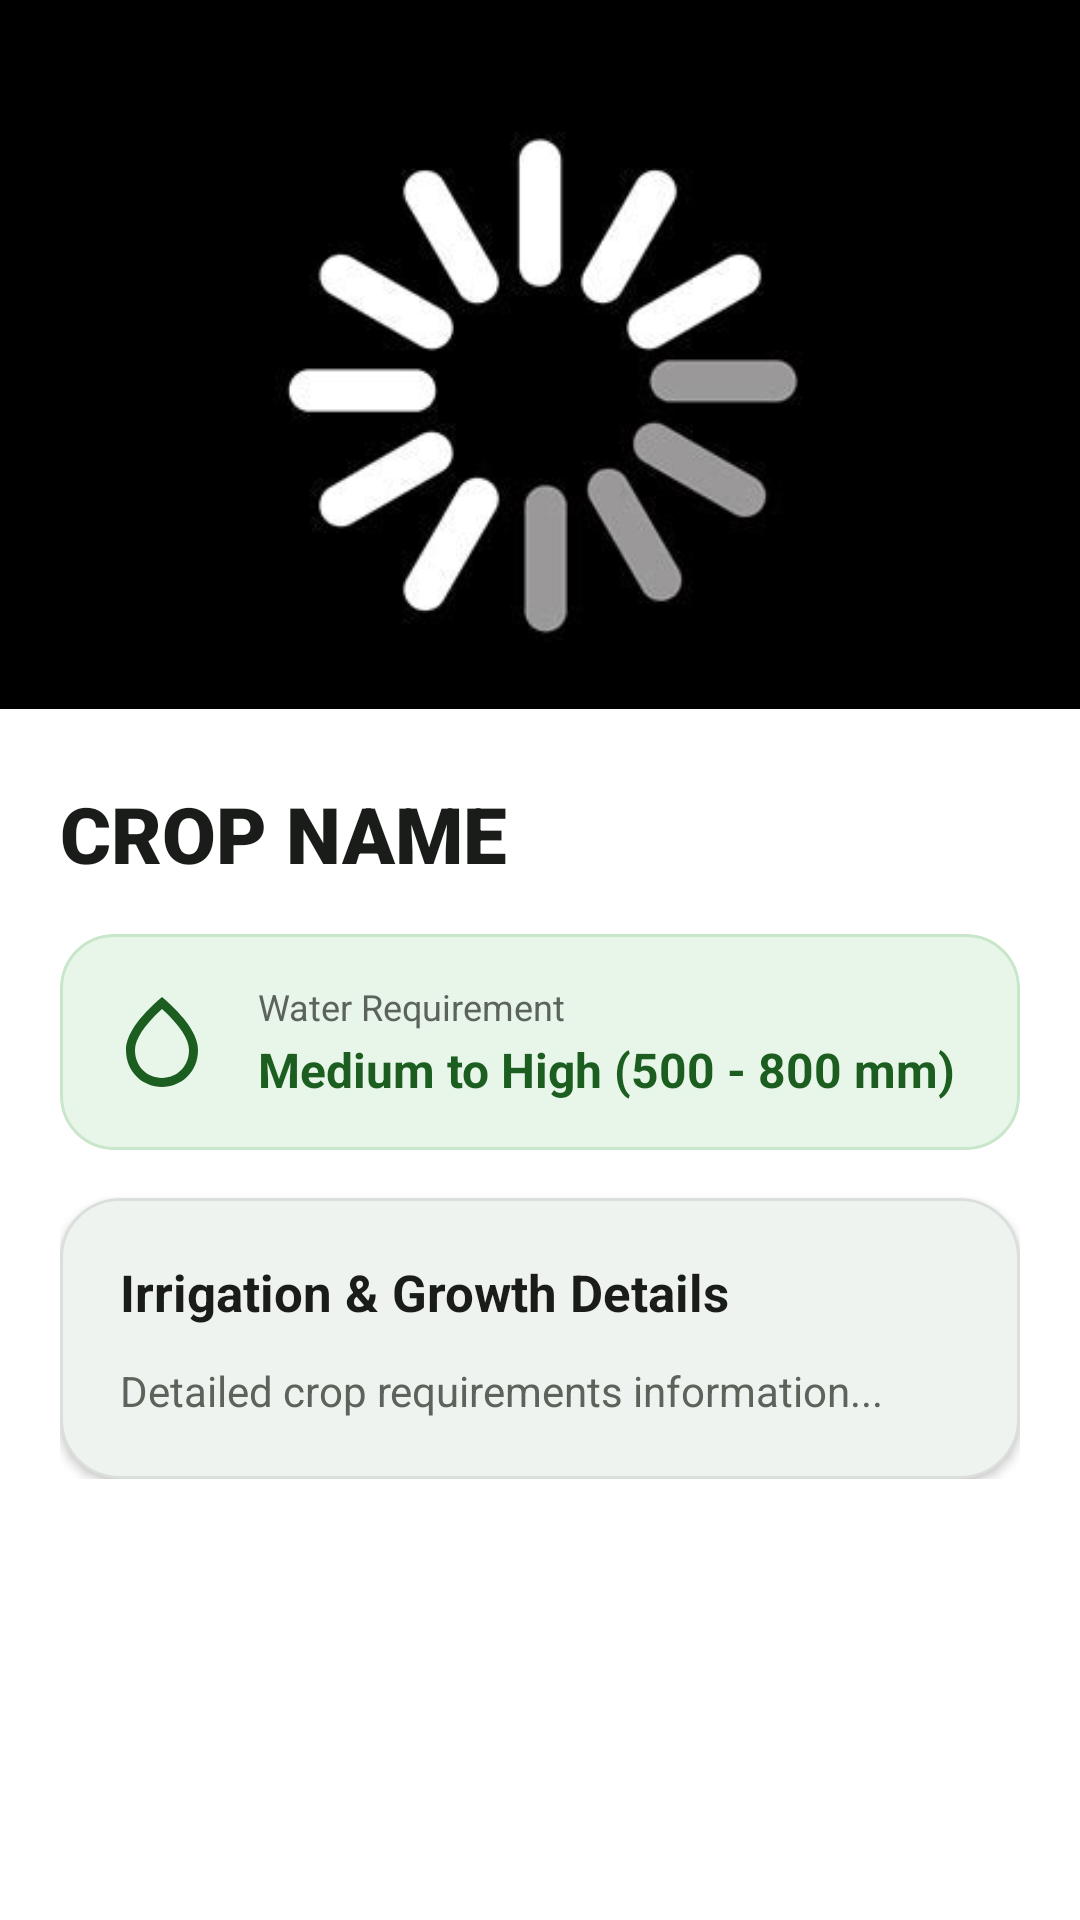

Produce the Android XML layout that renders to this screen, including the resource entries it uses.
<!-- AndroidManifest.xml: application theme Theme.AGRICONNECT -->
<!-- res/layout/fragment_crop__detail.xml -->
<?xml version="1.0" encoding="utf-8"?>
<layout xmlns:android="http://schemas.android.com/apk/res/android"
    xmlns:app="http://schemas.android.com/apk/res-auto"
    xmlns:tools="http://schemas.android.com/tools">

    <ScrollView
        android:id="@+id/scrollView"
        android:layout_width="match_parent"
        android:layout_height="match_parent"
        android:background="?attr/colorSurface"
        android:fillViewport="true">

        <LinearLayout
            android:layout_width="match_parent"
            android:layout_height="wrap_content"
            android:orientation="vertical"
            android:paddingBottom="36dp"
            tools:context=".Crop_Suggestion.Crop_Discription.Crop_Detail">

            
            <com.google.android.material.card.MaterialCardView
                android:layout_width="match_parent"
                android:layout_height="260dp"
                app:cardCornerRadius="0dp"
                app:cardElevation="0dp"
                app:strokeWidth="0dp">

                <ImageView
                    android:id="@+id/Crop_Image"
                    android:layout_width="match_parent"
                    android:layout_height="match_parent"
                    android:scaleType="centerCrop"
                    android:src="@drawable/loding" />

                <View
                    android:layout_width="match_parent"
                    android:layout_height="100dp"
                    android:layout_gravity="bottom"
                    android:background="@drawable/gradient_bg" />
            </com.google.android.material.card.MaterialCardView>

            
            <LinearLayout
                android:layout_width="match_parent"
                android:layout_height="wrap_content"
                android:layout_marginTop="-24dp"
                android:background="@drawable/bg_header_gradient"
                android:backgroundTint="?attr/colorSurface"
                android:orientation="vertical"
                android:paddingHorizontal="20dp"
                android:paddingTop="24dp">

                
                <TextView
                    android:id="@+id/Crop_Name"
                    android:layout_width="match_parent"
                    android:layout_height="wrap_content"
                    android:fontFamily="sans-serif-black"
                    android:text="CROP NAME"
                    android:textColor="@color/agri_text_primary"
                    android:textSize="26sp"
                    android:textStyle="bold" />

                
                <com.google.android.material.card.MaterialCardView
                    android:layout_width="match_parent"
                    android:layout_height="wrap_content"
                    android:layout_marginTop="16dp"
                    app:cardBackgroundColor="@color/agri_mint"
                    app:cardCornerRadius="18dp"
                    app:cardElevation="0dp"
                    app:strokeColor="@color/agri_mint_dark"
                    app:strokeWidth="1dp">

                    <LinearLayout
                        android:layout_width="match_parent"
                        android:layout_height="wrap_content"
                        android:gravity="center_vertical"
                        android:orientation="horizontal"
                        android:padding="16dp">

                        <ImageView
                            android:layout_width="36dp"
                            android:layout_height="36dp"
                            android:src="@drawable/ic_water_drop"
                            app:tint="@color/agri_green_primary" />

                        <LinearLayout
                            android:layout_width="match_parent"
                            android:layout_height="wrap_content"
                            android:layout_marginStart="14dp"
                            android:orientation="vertical">

                            <TextView
                                android:layout_width="wrap_content"
                                android:layout_height="wrap_content"
                                android:fontFamily="sans-serif"
                                android:text="Water Requirement"
                                android:textColor="@color/agri_text_secondary"
                                android:textSize="12sp" />

                            <TextView
                                android:id="@+id/Crop_water_level"
                                android:layout_width="wrap_content"
                                android:layout_height="wrap_content"
                                android:layout_marginTop="2dp"
                                android:fontFamily="sans-serif-bold"
                                android:text="Medium to High (500 - 800 mm)"
                                android:textColor="@color/agri_green_primary"
                                android:textSize="16sp"
                                android:textStyle="bold" />
                        </LinearLayout>
                    </LinearLayout>
                </com.google.android.material.card.MaterialCardView>

                
                <com.google.android.material.card.MaterialCardView
                    android:layout_width="match_parent"
                    android:layout_height="wrap_content"
                    android:layout_marginTop="16dp"
                    app:cardBackgroundColor="@color/white"
                    app:cardCornerRadius="20dp"
                    app:cardElevation="2dp"
                    app:strokeColor="@color/agri_card_stroke_light"
                    app:strokeWidth="1dp">

                    <LinearLayout
                        android:layout_width="match_parent"
                        android:layout_height="wrap_content"
                        android:orientation="vertical"
                        android:padding="20dp">

                        <TextView
                            android:layout_width="wrap_content"
                            android:layout_height="wrap_content"
                            android:fontFamily="sans-serif-bold"
                            android:text="Irrigation &amp; Growth Details"
                            android:textColor="@color/agri_text_primary"
                            android:textSize="17sp"
                            android:textStyle="bold" />

                        <TextView
                            android:id="@+id/Crop_Detail"
                            android:layout_width="match_parent"
                            android:layout_height="wrap_content"
                            android:layout_marginTop="12dp"
                            android:fontFamily="sans-serif"
                            android:lineSpacingExtra="5dp"
                            android:text="Detailed crop requirements information..."
                            android:textColor="@color/agri_text_secondary"
                            android:textSize="14sp" />
                    </LinearLayout>
                </com.google.android.material.card.MaterialCardView>

            </LinearLayout>

        </LinearLayout>
    </ScrollView>
</layout>
<!-- resources referenced by this layout -->
<resources>
  <color name="agri_card_stroke_light">#15000000</color>
  <color name="agri_green_primary">#1B5E20</color>
  <color name="agri_mint">#E8F5E9</color>
  <color name="agri_mint_dark">#C8E6C9</color>
  <color name="agri_text_primary">#1A1C19</color>
  <color name="agri_text_secondary">#5C635B</color>
  <color name="white">#FFFFFFFF</color>
  <!-- drawable bg_header_gradient (drawable) -->
  <?xml version="1.0" encoding="utf-8"?>
  <shape xmlns:android="http://schemas.android.com/apk/res/android"
      android:shape="rectangle">
      <gradient
          android:angle="135"
          android:startColor="#0D3B13"
          android:centerColor="#1B5E20"
          android:endColor="#2E7D32"
          android:type="linear" />
      <corners
          android:bottomLeftRadius="32dp"
          android:bottomRightRadius="32dp" />
  </shape>
  <!-- drawable ic_water_drop (drawable) -->
  <vector xmlns:android="http://schemas.android.com/apk/res/android"
      android:width="24dp"
      android:height="24dp"
      android:viewportWidth="24"
      android:viewportHeight="24">
    <path
        android:fillColor="#FF1B5E20"
        android:pathData="M12,2c-5.33,4.55 -8,8.48 -8,11.8 0,4.98 3.8,8.2 8,8.2s8,-3.22 8,-8.2c0,-3.32 -2.67,-7.25 -8,-11.8zM12,20c-3.35,0 -6,-2.57 -6,-6.2 0,-2.34 1.95,-5.44 6,-9.14 4.05,3.7 6,6.79 6,9.14 0,3.63 -2.65,6.2 -6,6.2z"/>
  </vector>
  <!-- drawable loding: jpg bitmap (drawable, 8285 bytes) -->
  <style name="Theme.AGRICONNECT" parent="Base.Theme.AGRICONNECT" />
  <style name="Base.Theme.AGRICONNECT" parent="Theme.Material3.DayNight.NoActionBar">
          <item name="colorPrimary">@color/md_theme_light_primary</item>
          <item name="colorOnPrimary">@color/md_theme_light_onPrimary</item>
          <item name="colorPrimaryContainer">@color/md_theme_light_primaryContainer</item>
          <item name="colorOnPrimaryContainer">@color/md_theme_light_onPrimaryContainer</item>
          <item name="colorSecondary">@color/md_theme_light_secondary</item>
          <item name="colorOnSecondary">@color/md_theme_light_onSecondary</item>
          <item name="colorSecondaryContainer">@color/md_theme_light_secondaryContainer</item>
          <item name="colorOnSecondaryContainer">@color/md_theme_light_onSecondaryContainer</item>
          <item name="colorError">@color/md_theme_light_error</item>
          <item name="colorOnError">@color/md_theme_light_onError</item>
          <item name="colorErrorContainer">@color/md_theme_light_errorContainer</item>
          <item name="colorOnErrorContainer">@color/md_theme_light_onErrorContainer</item>
          <item name="android:colorBackground">@color/md_theme_light_background</item>
          <item name="colorOnBackground">@color/md_theme_light_onBackground</item>
          <item name="colorSurface">@color/md_theme_light_surface</item>
          <item name="colorOnSurface">@color/md_theme_light_onSurface</item>
      </style>
  <color name="md_theme_light_primary">#1B5E20</color>
  <color name="md_theme_light_onPrimary">#FFFFFF</color>
  <color name="md_theme_light_primaryContainer">#D8F3DC</color>
  <color name="md_theme_light_onPrimaryContainer">#002105</color>
  <color name="md_theme_light_secondary">#388E3C</color>
  <color name="md_theme_light_onSecondary">#FFFFFF</color>
  <color name="md_theme_light_secondaryContainer">#E8F5E9</color>
  <color name="md_theme_light_onSecondaryContainer">#0B2F10</color>
  <color name="md_theme_light_error">#BA1A1A</color>
  <color name="md_theme_light_onError">#FFFFFF</color>
  <color name="md_theme_light_errorContainer">#FFDAD6</color>
  <color name="md_theme_light_onErrorContainer">#410002</color>
  <color name="md_theme_light_background">#F8FAF7</color>
  <color name="md_theme_light_onBackground">#191C19</color>
  <color name="md_theme_light_surface">#FFFFFF</color>
  <color name="md_theme_light_onSurface">#191C19</color>
</resources>
